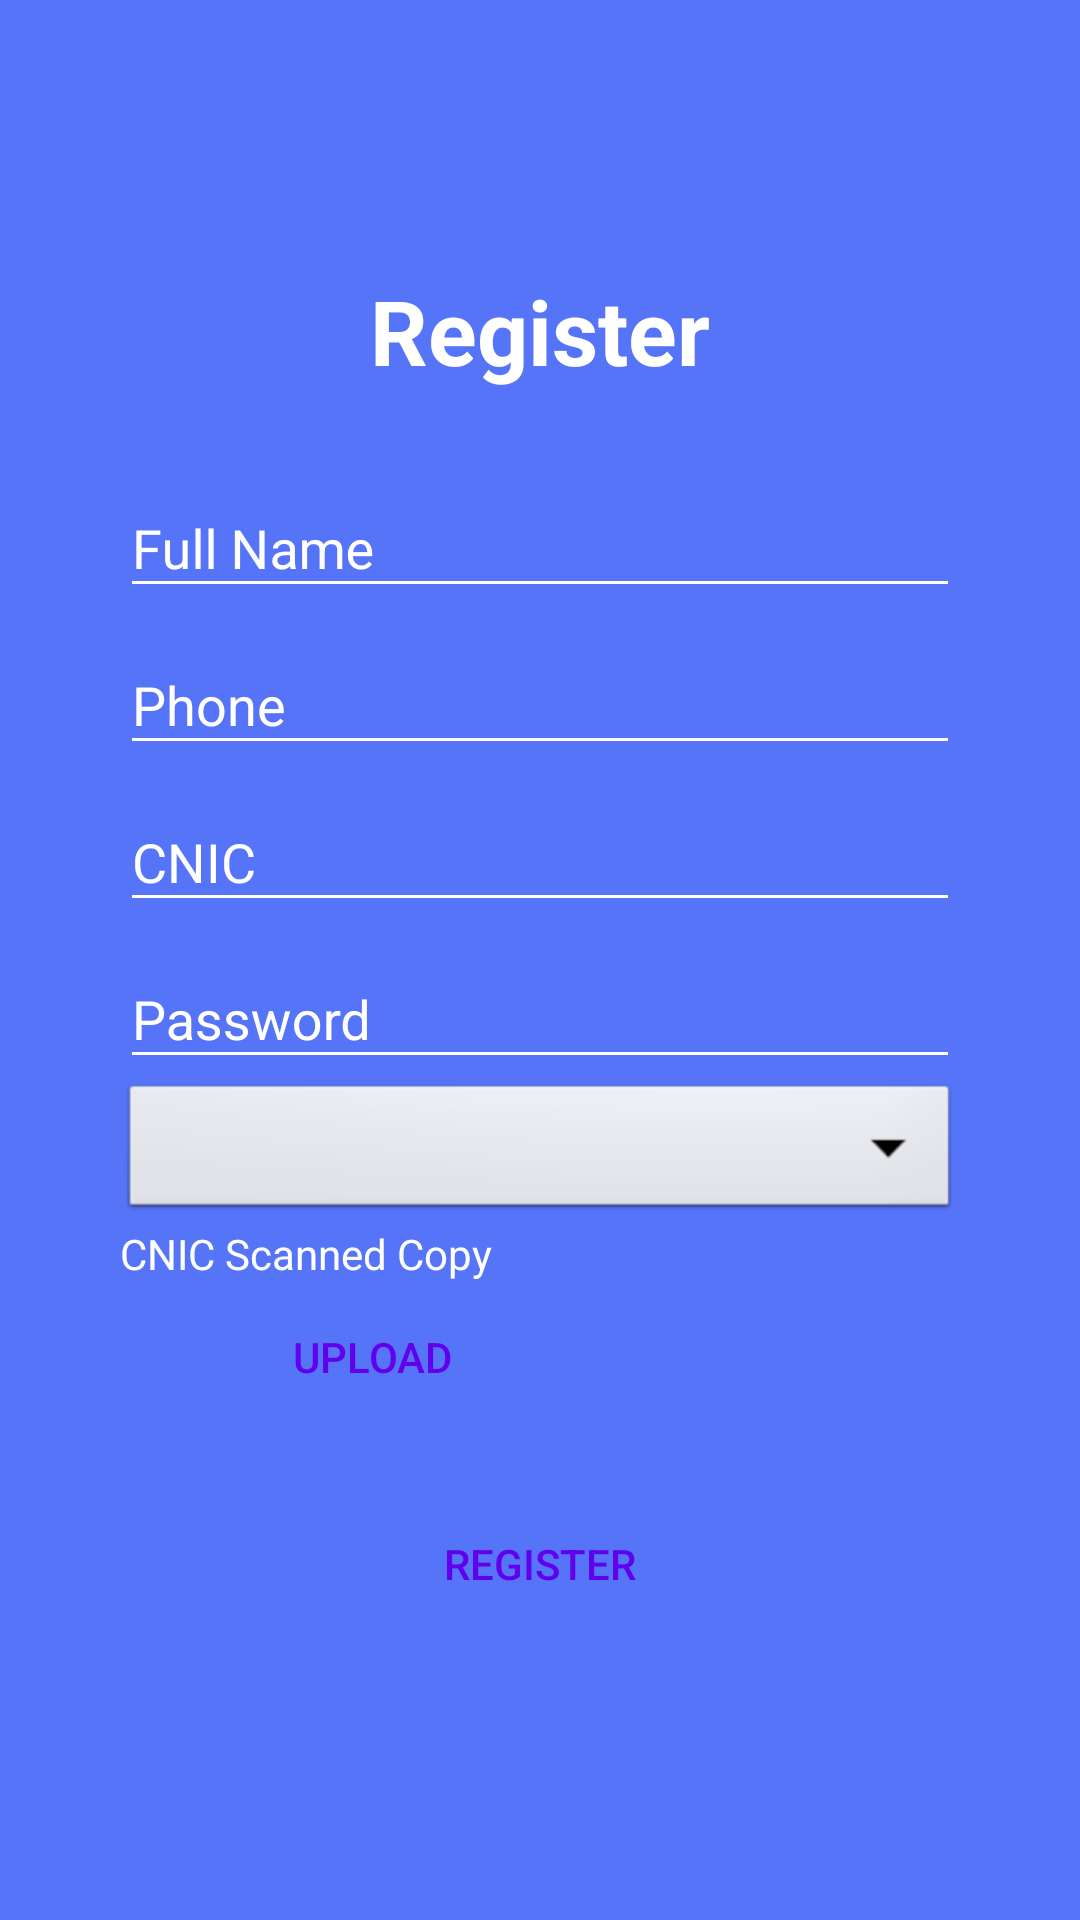

Android layout source for this screen:
<!-- AndroidManifest.xml: application theme AppTheme -->
<!-- res/layout/activity_register.xml -->
<?xml version="1.0" encoding="utf-8"?>
<RelativeLayout xmlns:android="http://schemas.android.com/apk/res/android"
    android:layout_width="match_parent"
    android:layout_height="match_parent"
    xmlns:tools="http://schemas.android.com/tools"
    android:background="#5574F7"
    android:padding="40dp">

    <TextView
        android:id="@+id/registerText"
        android:layout_width="wrap_content"
        android:layout_height="wrap_content"
        android:layout_centerHorizontal="true"
        android:layout_marginTop="50dp"
        android:text="@string/register"
        android:textColor="@android:color/white"
        android:textSize="30sp"
        android:textStyle="bold" />

    <LinearLayout
        android:id="@+id/text_layout"
        android:layout_width="match_parent"
        android:layout_height="wrap_content"
        android:layout_below="@+id/registerText"
        android:layout_marginTop="20dp"
        android:orientation="vertical">

        <com.google.android.material.textfield.TextInputLayout
            android:id="@+id/nameText"
            android:layout_width="match_parent"
            android:layout_height="wrap_content"
            android:theme="@style/TextInputLayoutAppearance">

            <com.google.android.material.textfield.TextInputEditText
                android:layout_width="match_parent"
                android:layout_height="wrap_content"
                android:hint="@string/fullName"
                android:inputType="text"
                android:textColor="@android:color/white" />
        </com.google.android.material.textfield.TextInputLayout>

        <com.google.android.material.textfield.TextInputLayout
            android:id="@+id/phoneText"
            android:layout_width="match_parent"
            android:layout_height="wrap_content"
            android:theme="@style/TextInputLayoutAppearance">

            <com.google.android.material.textfield.TextInputEditText
                android:layout_width="match_parent"
                android:layout_height="wrap_content"
                android:hint="@string/phone"
                android:inputType="phone"
                android:textColor="@android:color/white" />
        </com.google.android.material.textfield.TextInputLayout>

        <com.google.android.material.textfield.TextInputLayout
            android:id="@+id/cnicText"
            android:layout_width="match_parent"
            android:layout_height="wrap_content"
            android:theme="@style/TextInputLayoutAppearance">

            <com.google.android.material.textfield.TextInputEditText
                android:layout_width="match_parent"
                android:layout_height="wrap_content"
                android:hint="@string/cnic"
                android:inputType="text"
                android:textColor="@android:color/white" />
        </com.google.android.material.textfield.TextInputLayout>

        <com.google.android.material.textfield.TextInputLayout
            android:id="@+id/passText"
            android:layout_width="match_parent"
            android:layout_height="wrap_content"
            android:theme="@style/TextInputLayoutAppearance">

            <com.google.android.material.textfield.TextInputEditText
                android:layout_width="match_parent"
                android:layout_height="wrap_content"
                android:hint="@string/pass"
                android:inputType="text"
                android:textColor="@android:color/white" />
        </com.google.android.material.textfield.TextInputLayout>


        <Spinner
            android:id="@+id/gender"
            android:layout_width="match_parent"
            android:layout_height="wrap_content"
            android:background="@android:drawable/btn_dropdown"
            android:spinnerMode="dropdown"
            />

    </LinearLayout>

    <TextView
        android:id="@+id/scanned"
        android:layout_width="wrap_content"
        android:layout_height="wrap_content"
        android:layout_below="@+id/text_layout"
        android:text="@string/scanned"
        android:textColor="@android:color/white" />

    <ImageView
        android:id="@+id/attachIcon"
        android:layout_width="40dp"
        android:layout_height="30dp"
        android:layout_below="@+id/scanned"
        android:layout_alignTop="@+id/uploadButton"
        android:src="@drawable/ic_attach_file_black" />

    <Button
        android:id="@+id/uploadButton"
        android:layout_width="wrap_content"
        android:layout_height="30dp"
        android:layout_below="@+id/scanned"
        android:layout_marginTop="10dp"
        android:layout_toEndOf="@+id/attachIcon"
        android:layout_toRightOf="@+id/attachIcon"
        android:background="@drawable/custom_border"
        android:text="@string/upload"
        android:textColor="@color/colorPrimary" />

    <Button
        android:id="@+id/registerButton"
        android:layout_width="match_parent"
        android:layout_height="wrap_content"
        android:layout_below="@+id/uploadButton"
        android:layout_marginTop="30dp"
        android:background="@drawable/custom_border"
        android:text="@string/register"
        android:textColor="@color/colorPrimary" />


    <TextView
        android:id="@+id/signin"
        android:layout_width="wrap_content"
        android:layout_height="wrap_content"
        android:layout_below="@+id/registerButton"
        android:layout_alignParentBottom="true"
        android:layout_centerHorizontal="true"
        android:layout_marginTop="60dp"
        android:text="@string/Signin"
        android:textColor="@android:color/white"
        android:textSize="20sp" />


</RelativeLayout>
<!-- resources referenced by this layout -->
<resources>
  <string name="Signin">Sign In</string>
  <string name="cnic">CNIC</string>
  <string name="fullName">Full Name</string>
  <string name="pass">Password</string>
  <string name="phone">Phone</string>
  <string name="register">Register</string>
  <string name="scanned">CNIC Scanned Copy</string>
  <string name="upload">Upload</string>
  <style name="TextInputLayoutAppearance" parent="Widget.Design.TextInputLayout">
          
          <item name="hintTextAppearance">@style/HintText</item>
          <item name="errorTextAppearance">@style/ErrorText</item>
          <item name="android:textColor">@android:color/white</item>
          <item name="android:textColorHint">@android:color/white</item>
          <item name="colorControlNormal">@android:color/white</item>
          <item name="colorControlActivated">@android:color/white</item>
      </style>
  <style name="AppTheme" parent="Theme.AppCompat.Light.NoActionBar">
          
          <item name="colorPrimary">@color/colorPrimary</item>
          <item name="colorPrimaryDark">@color/colorPrimaryDark</item>
          <item name="colorAccent">@color/colorAccent</item>
      </style>
  <style name="HintText" parent="TextAppearance.AppCompat">
          <item name="android:textColor">@android:color/white</item>
          <item name="android:textSize">14sp</item>
      </style>
  <style name="ErrorText" parent="TextAppearance.AppCompat">
          <item name="android:textColor">@android:color/holo_red_dark</item>
          <item name="android:textSize">16sp</item>
      </style>
  <!-- not gathered from this repository: default colours our renderer supplied (Android Studio template values) -->
  <color name="colorPrimary">#FF6200EE</color>
  <color name="colorPrimaryDark">#FF3700B3</color>
  <color name="colorAccent">#FF03DAC5</color>
</resources>
